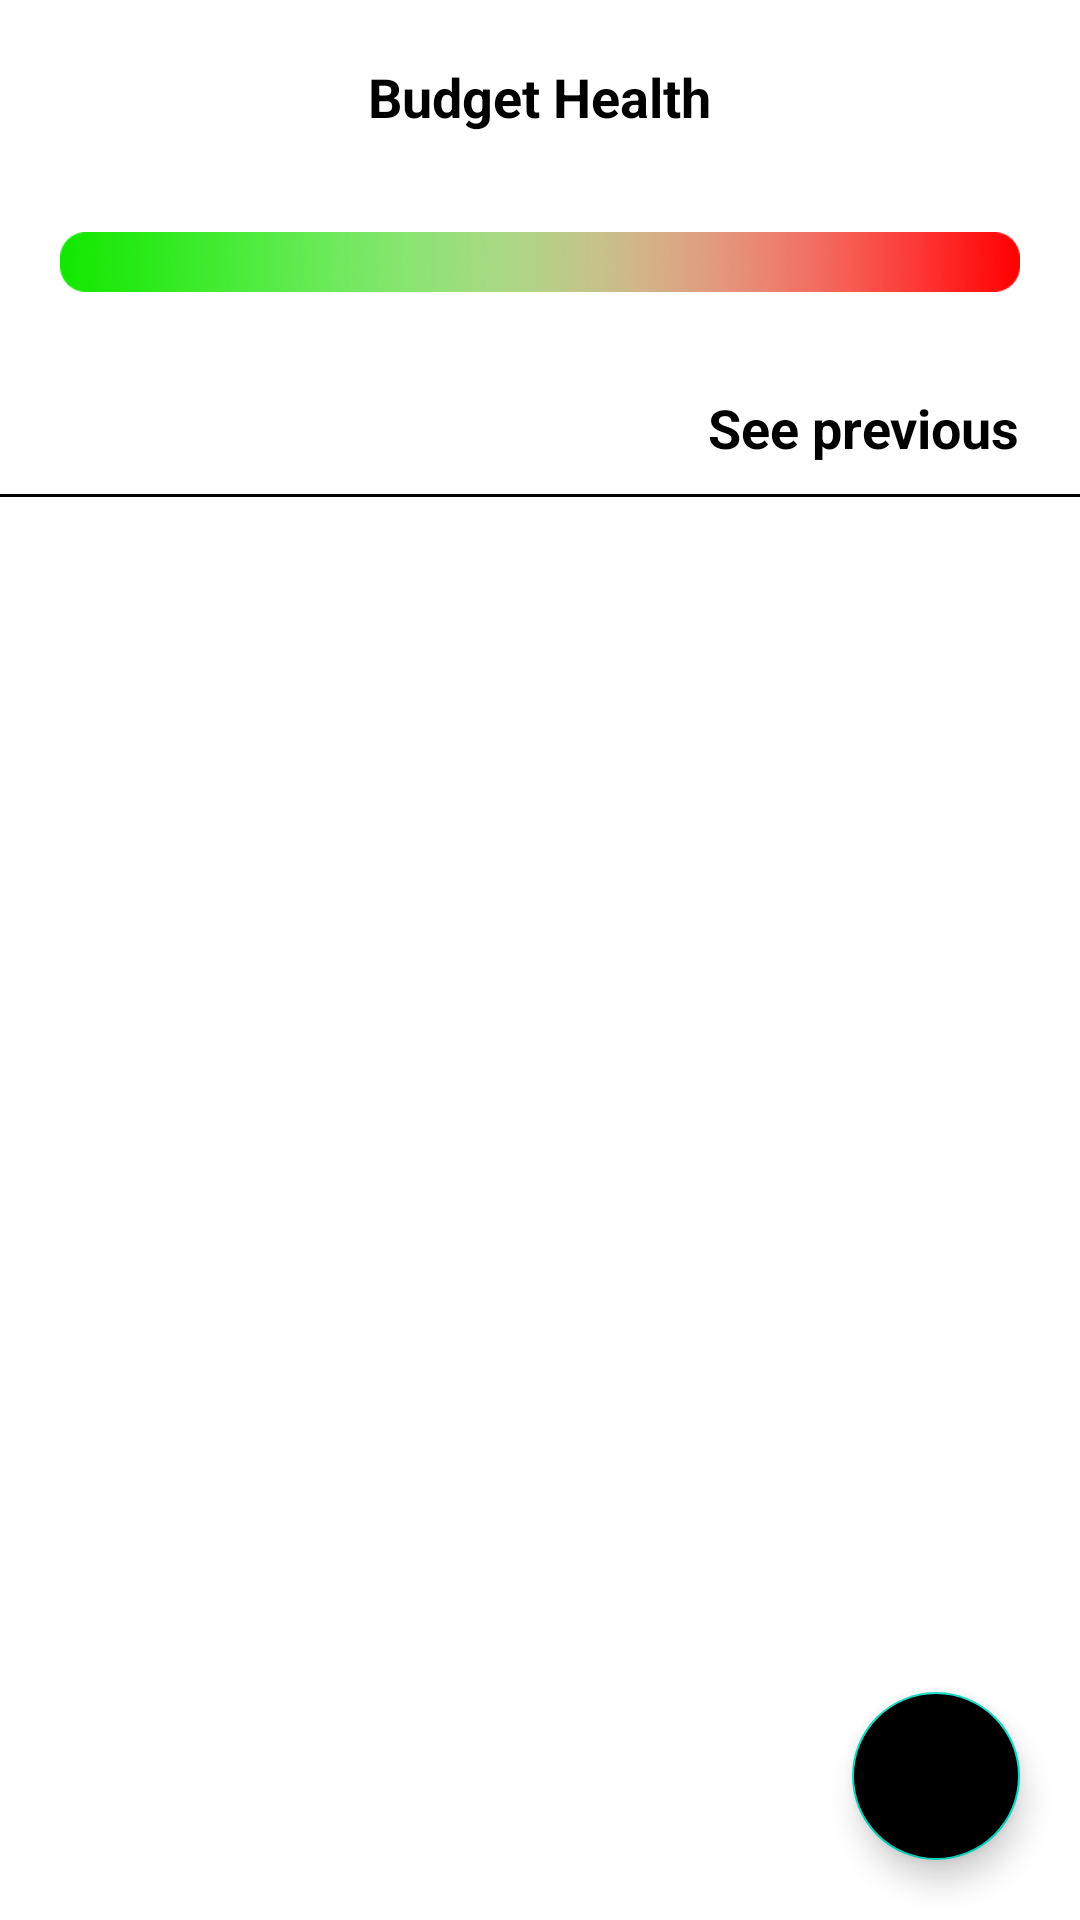

Layout XML and referenced resources for this Android screen:
<!-- AndroidManifest.xml: application theme AppTheme -->
<!-- res/layout/fragment_budget.xml -->
<?xml version="1.0" encoding="utf-8"?>
<androidx.coordinatorlayout.widget.CoordinatorLayout xmlns:android="http://schemas.android.com/apk/res/android"
    xmlns:tools="http://schemas.android.com/tools"
    android:layout_width="match_parent"
    android:id="@+id/fra"
    android:layout_height="match_parent"
    tools:context=".view.ui.budgeting.BudgetFragment">

    <com.google.android.material.floatingactionbutton.FloatingActionButton
        android:layout_width="wrap_content"
        android:layout_height="wrap_content"
        android:src="@drawable/add48px"
        android:layout_gravity="bottom|end"
        android:layout_margin="20dp"
        android:backgroundTint="@color/app_theme"/>

    <ScrollView
        android:layout_width="match_parent"
        android:layout_height="match_parent">

        <LinearLayout
            android:layout_width="match_parent"
            android:layout_height="wrap_content"
            android:orientation="vertical">

            <TextView
                android:layout_width="wrap_content"
                android:layout_height="wrap_content"
                android:text="Budget Health"
                android:textSize="18sp"
                android:textColor="@color/black"
                android:textStyle="bold"
                android:layout_gravity="center"
                android:layout_marginTop="20dp"/>

            <ImageView
                android:layout_margin="20dp"
                android:layout_width="match_parent"
                android:layout_height="wrap_content"
                android:src="@drawable/budget_health_img"/>

            <TextView
                android:layout_width="wrap_content"
                android:layout_height="wrap_content"
                android:text="See previous"
                android:textSize="18sp"
                android:textColor="@color/black"
                android:textStyle="bold"
                android:layout_marginEnd="20dp"
                android:layout_gravity="end" />

            <View
                android:layout_marginTop="10dp"
                android:layout_width="match_parent"
                android:layout_height="1dp"
                android:background="@color/black"/>

        </LinearLayout>

    </ScrollView>

</androidx.coordinatorlayout.widget.CoordinatorLayout>
<!-- resources referenced by this layout -->
<resources>
  <!-- drawable add48px (drawable) -->
  <vector xmlns:android="http://schemas.android.com/apk/res/android"
      android:width="48dp"
      android:height="48dp"
      android:viewportWidth="960"
      android:viewportHeight="960"
      android:tint="@color/white">
    <path
        android:fillColor="@color/white"
        android:pathData="M450,510L200,510L200,450L450,450L450,200L510,200L510,450L760,450L760,510L510,510L510,760L450,760L450,510Z"/>
  </vector>
  <!-- drawable budget_health_img: png bitmap (drawable, 40376 bytes) -->
  <!-- not gathered from this repository: default colours our renderer supplied (Android Studio template values) -->
  <color name="black">#FF000000</color>
  <color name="white">#FFFFFFFF</color>
</resources>
